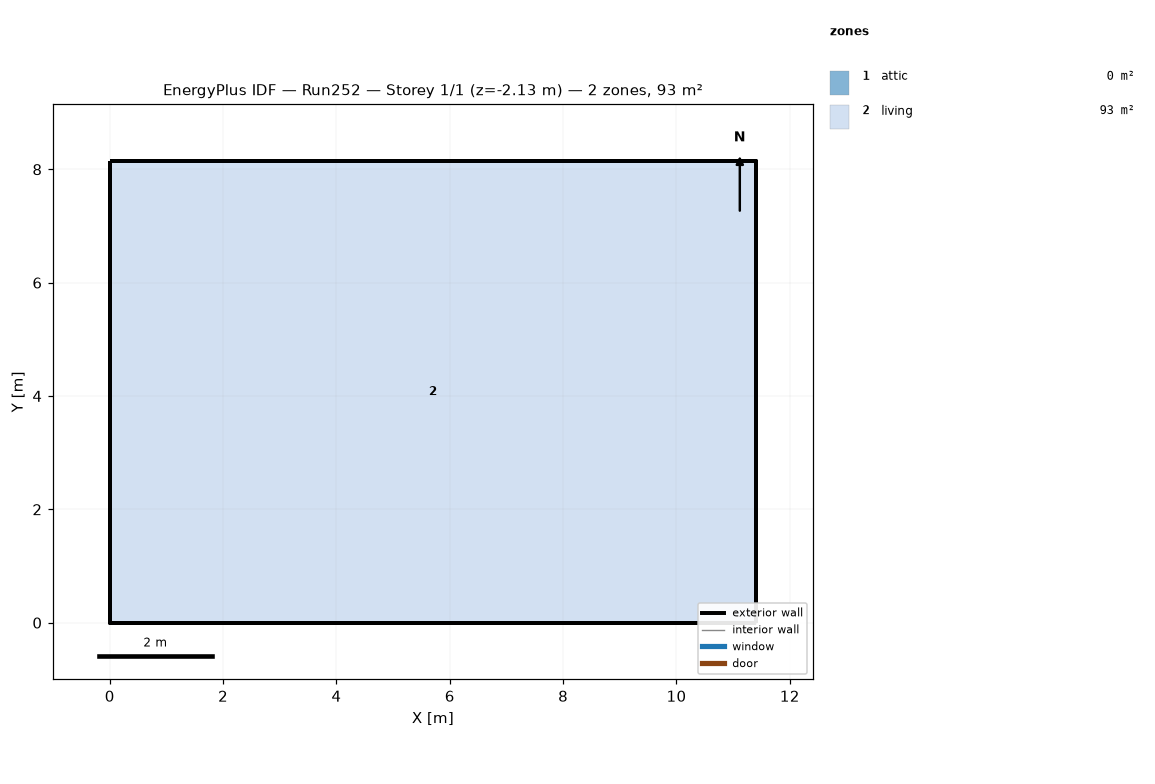
=== STOREY PLAN SPEC (per zone: floor XY polygon, exterior-wall plan segments, windows/doors) ===
zone 1: attic  (0.0 m²)
  exterior wall: (11.40, 0.00) – (11.40, 8.15) – (11.40, 4.07)  [12.2 m]
  exterior wall: (0.00, 8.15) – (0.00, 0.00) – (0.00, 4.07)  [12.2 m]
zone 2: living  (92.9 m²)
  floor: (0.00, 0.00) (0.00, 8.15) (11.40, 8.15) (11.40, 0.00)
  exterior wall: (0.00, 0.00) – (11.40, 0.00)  [11.4 m] x2 surfaces
  exterior wall: (11.40, 0.00) – (11.40, 8.15)  [8.1 m] x2 surfaces
  exterior wall: (11.40, 8.15) – (0.00, 8.15)  [11.4 m] x2 surfaces
  exterior wall: (0.00, 8.15) – (0.00, 0.00)  [8.1 m] x2 surfaces
  interior walls: 4

=== DERIVED (storey summary) ===
Building: Run252
Storey: 1 of 1  (floor level z = -2.13 m)
Storey gross floor area: 92.9 m²
Zones on this storey: 2
  - attic: floor 0.0 m²; exterior wall 24.4 m (11.2 m²); WWR 0.0%
  - living: floor 92.9 m²; exterior wall 39.1 m (154.9 m²); WWR 0.0%
Zone adjacency: (none detected)